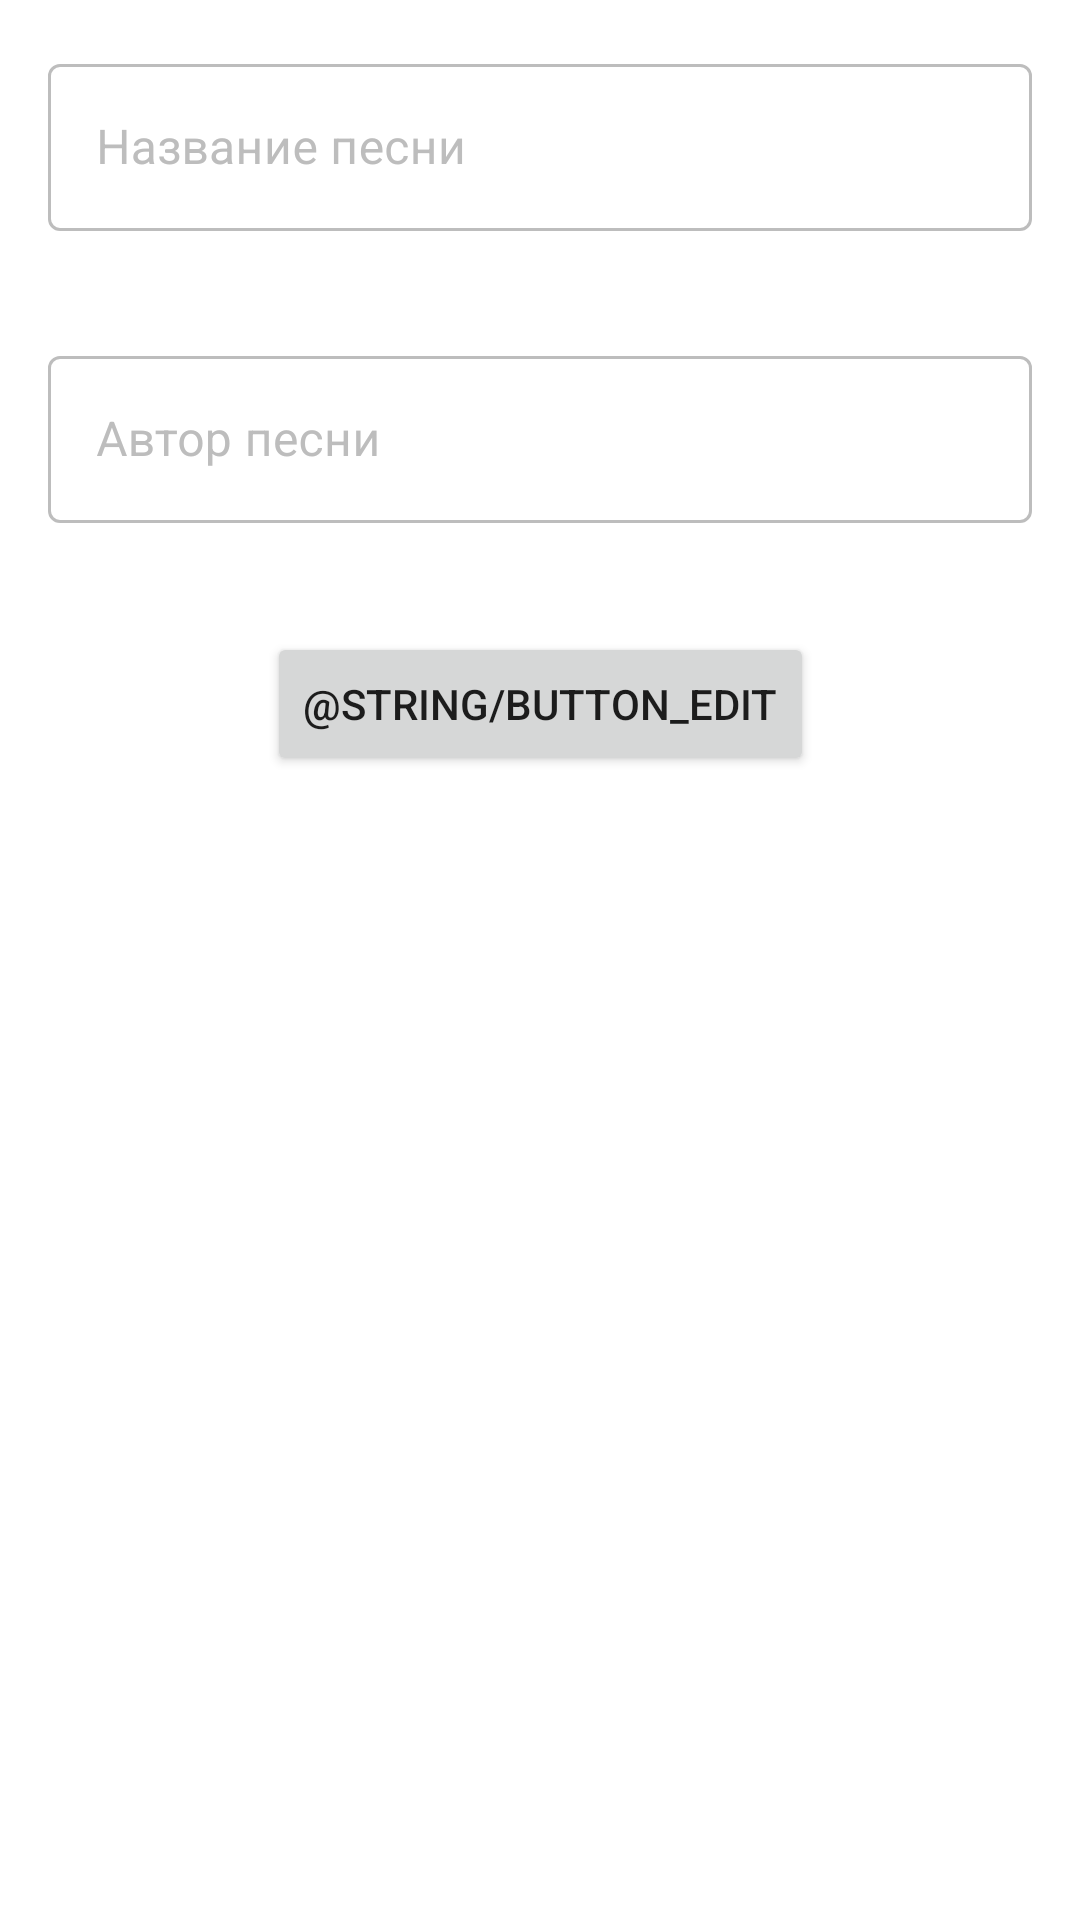

Write the Android layout XML for this screen, with the resource values it uses.
<!-- AndroidManifest.xml: application theme Theme.GuitarSongbook -->
<!-- res/layout/activity_edit_learned_song.xml -->
<?xml version="1.0" encoding="utf-8"?>
<androidx.constraintlayout.widget.ConstraintLayout
    xmlns:android="http://schemas.android.com/apk/res/android"
    xmlns:app="http://schemas.android.com/apk/res-auto"
    xmlns:tools="http://schemas.android.com/tools"
    android:layout_width="match_parent"
    android:layout_height="match_parent"
    tools:context=".ui.learnedsongs.EditLearnedSongActivity">

    <com.google.android.material.textfield.TextInputLayout
        android:id="@+id/learnedSongTitleInputLayout"
        android:layout_width="0dp"
        android:layout_height="wrap_content"
        android:layout_margin="16dp"
        app:layout_constraintEnd_toEndOf="parent"
        app:layout_constraintStart_toStartOf="parent"
        app:layout_constraintTop_toTopOf="parent"
        app:errorEnabled="true">

        <com.google.android.material.textfield.TextInputEditText
            android:id="@+id/learnedSongTitleEditText"
            android:layout_width="match_parent"
            android:layout_height="wrap_content"
            android:ems="10"
            android:hint="@string/hint_song_title"
            android:importantForAutofill="no"
            android:inputType="textCapSentences" />
    </com.google.android.material.textfield.TextInputLayout>

    <com.google.android.material.textfield.TextInputLayout
        android:id="@+id/learnedSongAuthorInputLayout"
        android:layout_width="0dp"
        android:layout_height="wrap_content"
        android:layout_margin="16dp"
        app:layout_constraintEnd_toEndOf="parent"
        app:layout_constraintStart_toStartOf="parent"
        app:layout_constraintTop_toBottomOf="@+id/learnedSongTitleInputLayout"
        app:errorEnabled="true">

        <com.google.android.material.textfield.TextInputEditText
            android:id="@+id/learnedSongAuthorEditText"
            android:layout_width="match_parent"
            android:layout_height="wrap_content"
            android:ems="10"
            android:hint="@string/hint_song_author"
            android:importantForAutofill="no"
            android:inputType="textCapSentences" />
    </com.google.android.material.textfield.TextInputLayout>

    <Button
        android:id="@+id/editLearnedSongButton"
        android:layout_width="wrap_content"
        android:layout_height="wrap_content"
        android:layout_marginTop="16dp"
        android:text="@string/button_edit"
        app:layout_constraintEnd_toEndOf="parent"
        app:layout_constraintStart_toStartOf="parent"
        app:layout_constraintTop_toBottomOf="@+id/learnedSongAuthorInputLayout" />

</androidx.constraintlayout.widget.ConstraintLayout>
<!-- resources referenced by this layout -->
<resources>
  <string name="hint_song_author">Автор песни</string>
  <string name="hint_song_title">Название песни</string>
  <color name="amber_200">#FFFFE082</color>
  <color name="amber_500">#FFFFC107</color>
  <color name="white">#FFFFFFFF</color>
  <color name="brown_500">#FF795548</color>
  <color name="brown_700">#FF4B2C20</color>
  <style name="Toolbar" parent="Widget.AppCompat.Toolbar">
          <item name="android:background">@drawable/bg_toolbar</item>
      </style>
  <style name="BottomNavigation" parent="Widget.Design.BottomNavigationView">
          <item name="itemBackground">@drawable/bg_bottomnav</item>
          <item name="itemIconTint">@color/fg_bottomnav</item>
          <item name="itemTextColor">@color/fg_bottomnav</item>
      </style>
  <style name="FloatingActionButton" parent="Widget.Design.FloatingActionButton">
          <item name="android:backgroundTint">@color/amber_500</item>
          <item name="tint">@color/white</item>
      </style>
  <style name="TextInputLayout" parent="Widget.MaterialComponents.TextInputLayout.OutlinedBox">
          <item name="boxBackgroundColor">@color/white</item>
          <item name="android:textColorHint">@color/fg_textinputlayout</item>
          <item name="hintTextColor">@color/fg_textinputlayout</item>
          <item name="boxStrokeColor">@color/fg_textinputlayout</item>
          <item name="itemStrokeColor">@color/red_500</item>
          <item name="errorTextColor">@color/red_500</item>
          <item name="errorIconTint">@color/red_500</item>
          <item name="boxStrokeErrorColor">@color/red_500</item>
      </style>
  <style name="Button" parent="Widget.MaterialComponents.Button">
          <item name="android:textColor">@color/white</item>
          <item name="android:backgroundTint">@color/amber_500</item>
      </style>
  <style name="AlertDialog" parent="ThemeOverlay.MaterialComponents.Dialog.Alert">
          <item name="android:buttonBarButtonStyle">@style/AlertDialogButton</item>
      </style>
  <style name="BottomSheetDialog" parent="ThemeOverlay.MaterialComponents.BottomSheetDialog">
          <item name="bottomSheetStyle">@style/BottomSheet</item>
      </style>
  <style name="Switch" parent="Widget.AppCompat.CompoundButton.Switch">
          <item name="thumbTint">@color/fg_switch_thumb</item>
          <item name="trackTint">@color/fg_switch_track</item>
      </style>
  <!-- drawable bg_toolbar (drawable) -->
  <?xml version="1.0" encoding="utf-8"?>
  <shape xmlns:android="http://schemas.android.com/apk/res/android">
      <gradient
          android:type="linear"
          android:angle="90"
          android:centerX="0.5"
          android:startColor="@color/amber_500"
          android:centerColor="@color/brown_700"
          android:endColor="@color/brown_700" />
  </shape>
  <!-- drawable bg_bottomnav (drawable) -->
  <?xml version="1.0" encoding="utf-8"?>
  <shape xmlns:android="http://schemas.android.com/apk/res/android">
      <gradient
          android:type="linear"
          android:angle="90"
          android:centerX="0.5"
          android:startColor="@color/brown_700"
          android:centerColor="@color/brown_700"
          android:endColor="@color/amber_500" />
  </shape>
  <color name="red_500">#FFF44336</color>
  <style name="AlertDialogButton" parent="Widget.AppCompat.Button.Borderless">
          <item name="android:textColor">@color/amber_500</item>
      </style>
  <style name="BottomSheet" parent="Widget.MaterialComponents.BottomSheet">
          <item name="shapeAppearanceOverlay">@style/BottomSheetDialogShapeAppearance</item>
      </style>
  <style name="BottomSheetDialogShapeAppearance" parent="">
          <item name="cornerFamily">rounded</item>
          <item name="cornerSizeTopRight">16dp</item>
          <item name="cornerSizeTopLeft">16dp</item>
          <item name="cornerSizeBottomRight">0dp</item>
          <item name="cornerSizeBottomLeft">0dp</item>
      </style>
</resources>
